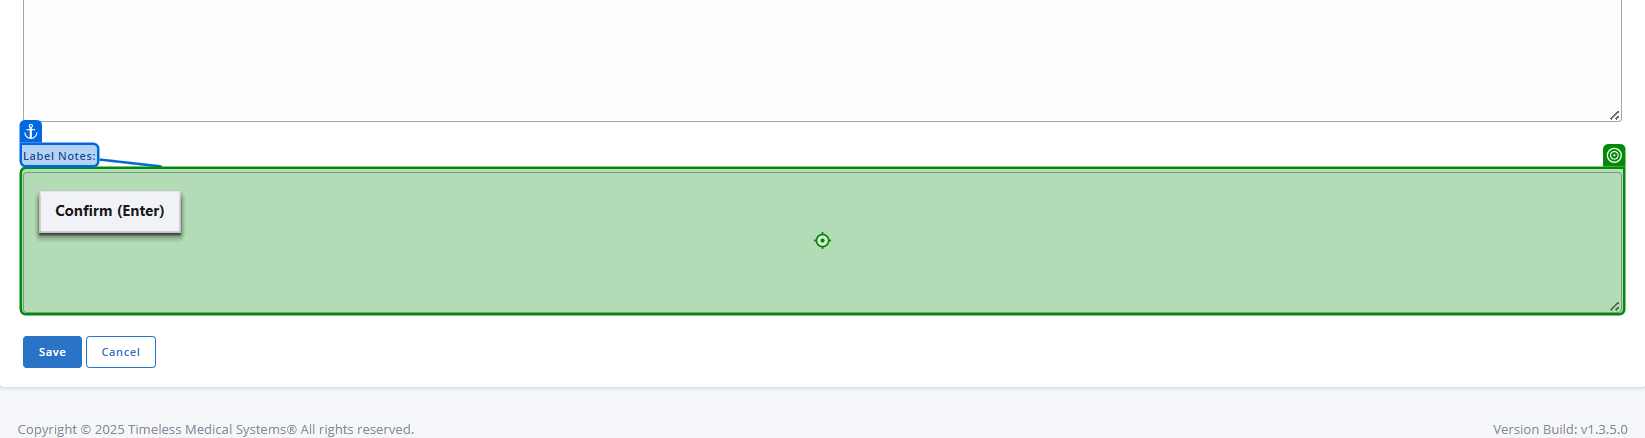
Task: Smoke Test Automation for TMNP
Workflow: TC - Add Oral Care Order

Step 1: type "GlobalVariables.appSettings["orders/oit/descriptive_name"].ToString() + " Label Notes"" into 'Label Notes'

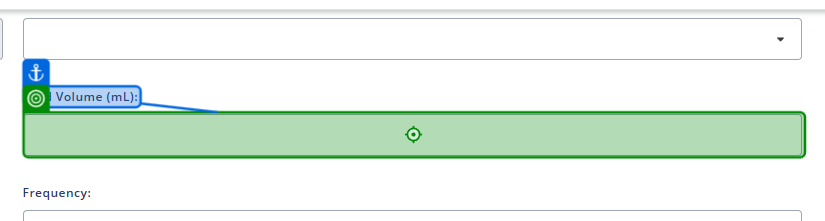
Step 2 [then]: type "GlobalVariables.appSettings["orders/oit/maximum_order_volume_in_mls"].ToString()" into 'Feed Volume (mL)'

Step 3 [else]: type "10" into 'Feed Volume (mL)' (same screen as step 2)